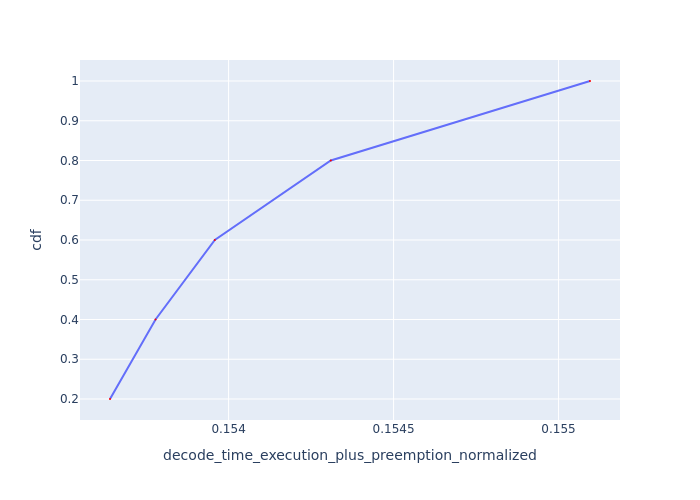

Values plotted in this chart, from the file beside it:
Request Id, decode_time_execution_plus_preemption_no…, cdf
0_4, 0.1536, 0.2
0_2, 0.1538, 0.4
0_1, 0.154, 0.6
0_3, 0.1543, 0.8
0_0, 0.1551, 1.0
